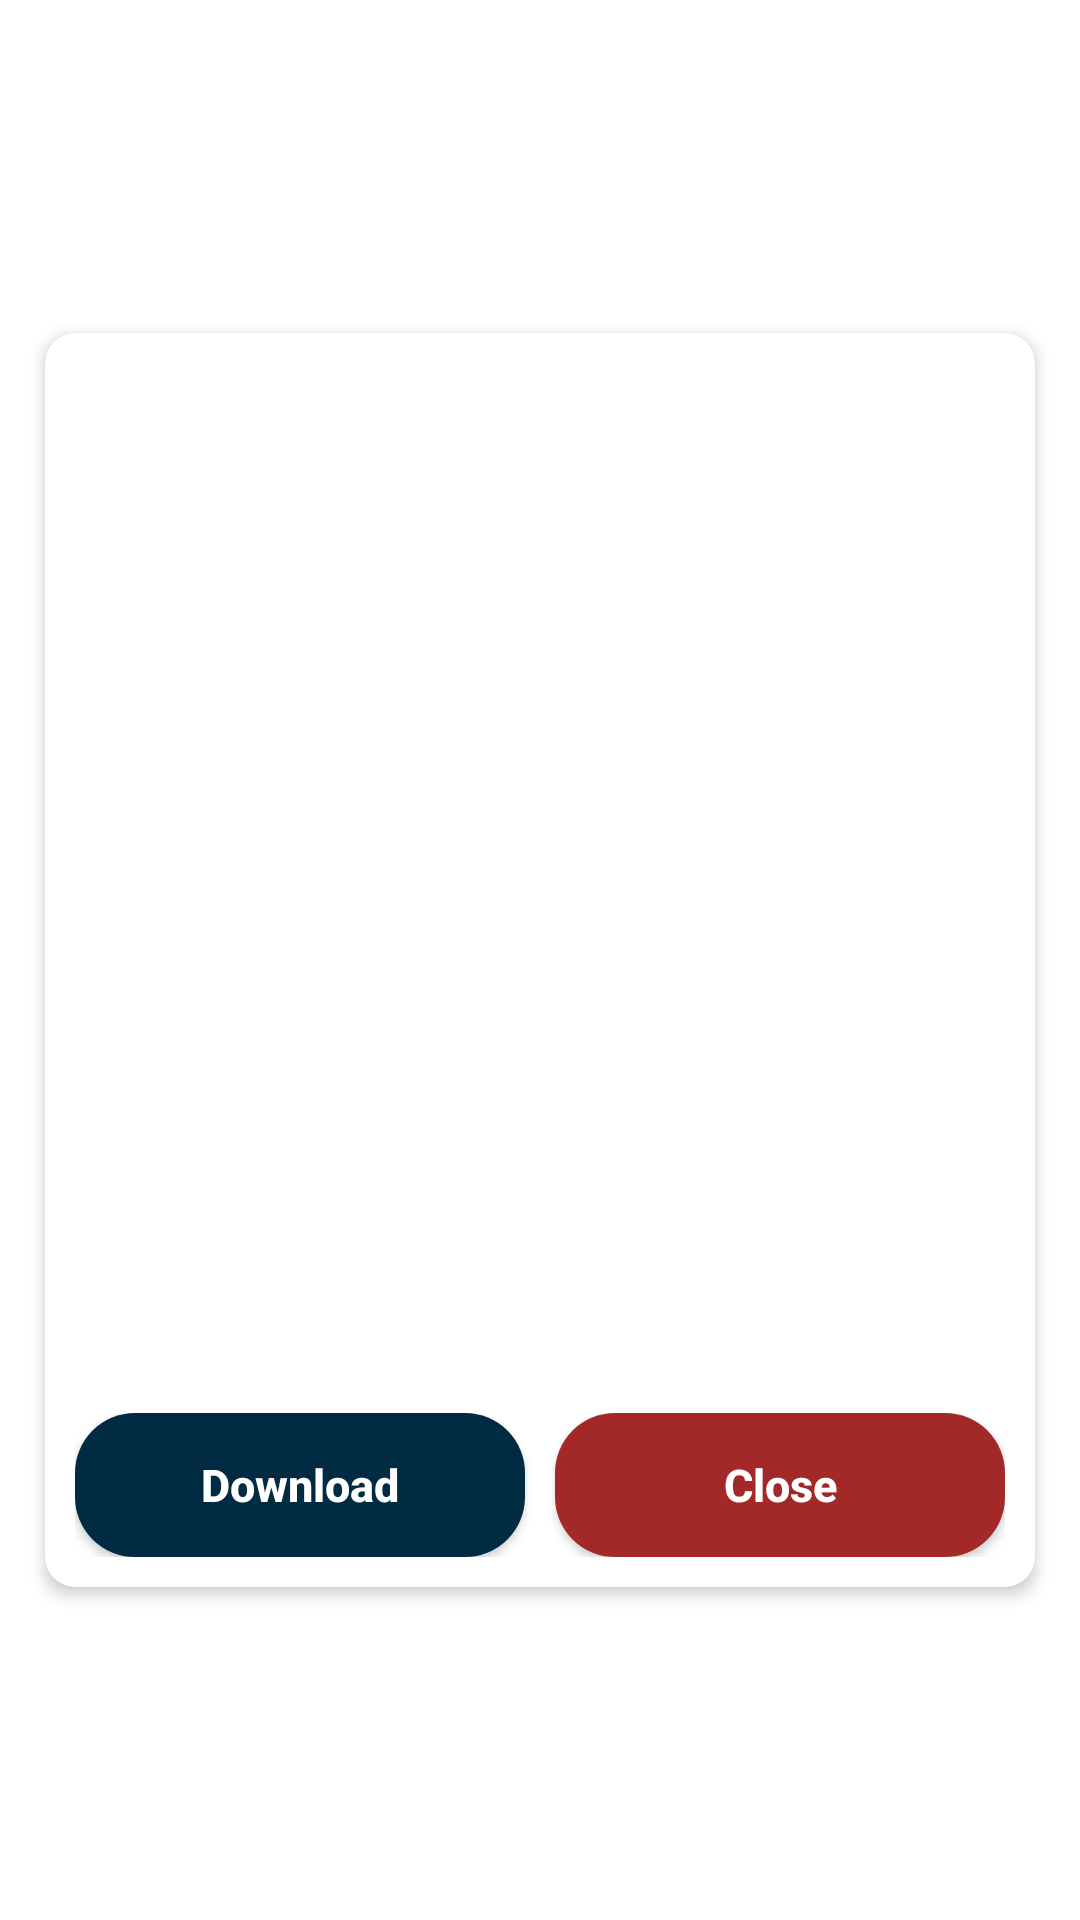

Write the Android layout XML for this screen, with the resource values it uses.
<!-- AndroidManifest.xml: application theme Theme.OpenAIDallE2 -->
<!-- res/layout/fragment_image_detail.xml -->
<?xml version="1.0" encoding="utf-8"?>
<LinearLayout xmlns:android="http://schemas.android.com/apk/res/android"
    xmlns:app="http://schemas.android.com/apk/res-auto"
    xmlns:tools="http://schemas.android.com/tools"
    android:layout_width="match_parent"
    android:layout_height="match_parent"
    android:gravity="center"
    android:orientation="vertical"
    android:padding="10dp"
    tools:context=".presentation.image_detail.ImageDetailFragment">

    <com.google.android.material.card.MaterialCardView
        android:id="@+id/generatedImageCard"
        android:layout_width="match_parent"
        android:layout_height="wrap_content"
        android:layout_margin="@dimen/margin_small"
        app:cardCornerRadius="10dp"
        app:cardElevation="@dimen/card_elevation_small">

        <LinearLayout
            android:layout_width="match_parent"
            android:layout_height="match_parent"
            android:orientation="vertical">

            <ImageView
                android:id="@+id/generatedImageView"
                android:layout_width="match_parent"
                android:layout_height="350dp"
                android:scaleType="centerCrop" />

            <LinearLayout
                android:layout_width="match_parent"
                android:layout_height="wrap_content"
                android:layout_margin="10dp"
                android:orientation="horizontal"
                android:weightSum="2">

                <androidx.appcompat.widget.AppCompatButton
                    android:id="@+id/download"
                    android:layout_width="0dp"
                    android:layout_height="wrap_content"
                    android:layout_gravity="center"
                    android:layout_marginEnd="10dp"
                    android:layout_weight="1"
                    android:background="@drawable/rounded_bg2"
                    android:text="@string/download"
                    android:textAllCaps="false"
                    android:textColor="@color/white"
                    android:textSize="15sp"
                    android:textStyle="bold"
                    app:rippleColor="@color/white" />

                <androidx.appcompat.widget.AppCompatButton
                    android:id="@+id/close"
                    android:layout_width="0dp"
                    android:layout_height="wrap_content"
                    android:layout_gravity="center"
                    android:layout_weight="1"
                    android:background="@drawable/rounded_bg2"
                    android:backgroundTint="#A32828"
                    android:text="@string/close"
                    android:textAllCaps="false"
                    android:textColor="@color/white"
                    android:textSize="15sp"
                    android:textStyle="bold"
                    app:rippleColor="@color/white" />
            </LinearLayout>

        </LinearLayout>


    </com.google.android.material.card.MaterialCardView>


</LinearLayout>
<!-- resources referenced by this layout -->
<resources>
  <color name="white">#FFFFFFFF</color>
  <dimen name="card_elevation_small">3dp</dimen>
  <dimen name="margin_small">5dp</dimen>
  <!-- drawable rounded_bg2 (drawable-v24) -->
  <?xml version="1.0" encoding="utf-8"?>
  <shape xmlns:android="http://schemas.android.com/apk/res/android"
      android:shape="rectangle">
      <solid android:color="@color/primary" />
      <corners android:radius="20dp" />
  </shape>
  <string name="close">Close</string>
  <string name="download">Download</string>
  <style name="Theme.OpenAIDallE2" parent="Theme.MaterialComponents.DayNight.NoActionBar">
          
          <item name="colorPrimary">@color/primary</item>
          <item name="colorPrimaryVariant">@color/primary</item>
          <item name="colorOnPrimary">@color/white</item>
          
          <item name="colorSecondary">@color/primary</item>
          <item name="colorSecondaryVariant">@color/primary</item>
          <item name="colorOnSecondary">@color/black</item>
          
          <item name="android:statusBarColor">?attr/colorPrimaryVariant</item>
          
      </style>
  <color name="primary">#002B42</color>
  <color name="black">#FF000000</color>
</resources>
